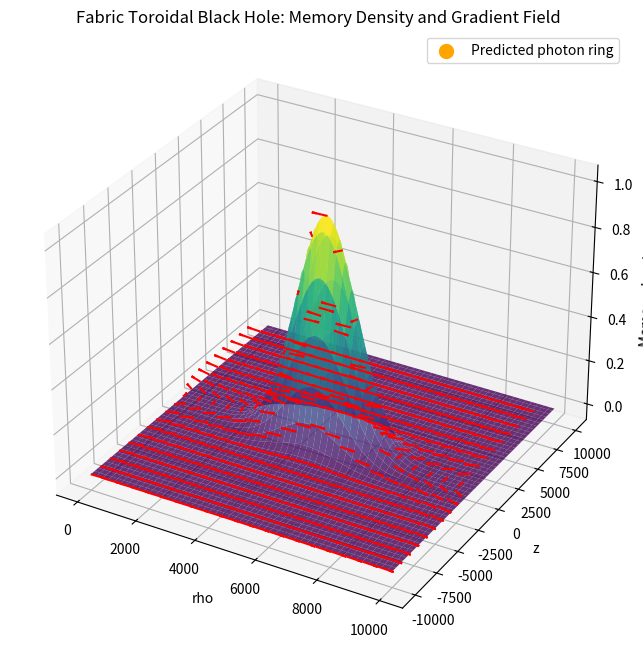

Generate this figure with matplotlib:
import numpy as np
import matplotlib.pyplot as plt
from mpl_toolkits.mplot3d import Axes3D

# ----------------------------
# TOROIDAL BLACK HOLE PARAMETERS
# ----------------------------
M0 = 1.0e30       # Peak memory density [arbitrary units]
R0 = 5.0e3        # Annulus radius
sigma = 1.0e3     # Radial/vertical thickness
k = 1.0           # Gravity proportionality constant

# ----------------------------
# GRID SETUP
# ----------------------------
grid_size = 200
rho = np.linspace(0, 2*R0, grid_size)
z = np.linspace(-2*R0, 2*R0, grid_size)
rho_grid, z_grid = np.meshgrid(rho, z)

# ----------------------------
# MEMORY DENSITY FUNCTION
# ----------------------------
def M(rho, z):
    return M0 * np.exp(-((rho - R0)**2 + z**2) / (2 * sigma**2))

# Compute memory density
M_grid = M(rho_grid, z_grid)

# ----------------------------
# GRADIENT FIELD
# ----------------------------
dM_drho, dM_dz = np.gradient(M_grid, rho[1]-rho[0], z[1]-z[0])
g_rho = k * dM_drho
g_z = k * dM_dz
g_magnitude = np.sqrt(g_rho**2 + g_z**2)

# ----------------------------
# PREDICTIVE PHOTON RING
# ----------------------------
# Photon ring expected near maximum gradient
max_idx = np.unravel_index(np.argmax(g_magnitude, axis=None), g_magnitude.shape)
photon_ring_rho = rho_grid[max_idx]
photon_ring_z = z_grid[max_idx]

print(f"Predicted photon ring location: rho = {photon_ring_rho:.2f}, z = {photon_ring_z:.2f}")

# ----------------------------
# 3D VISUALIZATION
# ----------------------------
fig = plt.figure(figsize=(12,8))
ax = fig.add_subplot(111, projection='3d')

# Create a surface plot for memory density (annulus)
ax.plot_surface(rho_grid, z_grid, M_grid, cmap='viridis', alpha=0.8)

# Add gradient vectors (subsample for clarity)
step = 10
ax.quiver(rho_grid[::step, ::step], z_grid[::step, ::step], M_grid[::step, ::step],
          g_rho[::step, ::step], g_z[::step, ::step], 0, color='red', length=500, normalize=True)

# Highlight photon ring location
ax.scatter(photon_ring_rho, photon_ring_z, M_grid[max_idx], color='orange', s=100, label='Predicted photon ring')

ax.set_xlabel('rho')
ax.set_ylabel('z')
ax.set_zlabel('Memory density M')
ax.set_title('Fabric Toroidal Black Hole: Memory Density and Gradient Field')
ax.legend()
plt.show()
